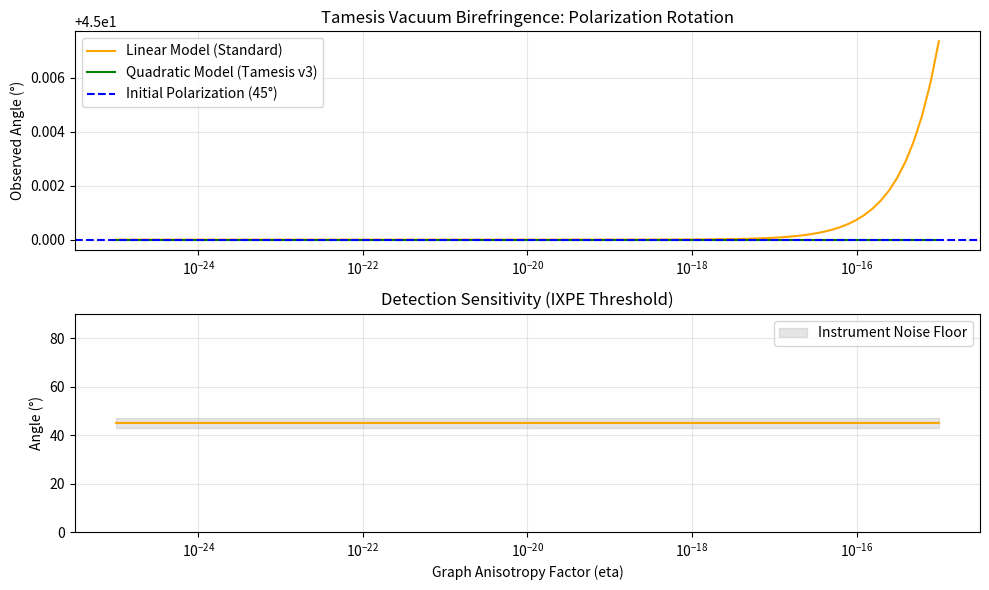

Here is the Python script that generated this plot: (Note: this script raises an exception after producing the figure.)
import numpy as np
import matplotlib.pyplot as plt

# Constants
E_PLANCK_GEV = 1.22e19
DEG_TO_RAD = np.pi / 180.0

class BirefringenceSimulator:
    def __init__(self, energy_gev, distance_gpc):
        self.energy = energy_gev
        self.distance = distance_gpc
        # Distance Gpc to meters 
        self.D_meters = distance_gpc * 3.086e25
        
    def calculate_rotation(self, eta, order=1):
        """
        Calculates the rotation of the polarization angle.
        phi = eta * (E/E_pl)^order * (D / lambda_pl)
        Simplified for simulation: delta_theta (rad)
        """
        # Relative energy scale
        epsilon = self.energy / E_PLANCK_GEV
        
        # In Tamesis, the asymmetry factor eta represents 
        # the anisotropy of the graph connectivity.
        # D/lambda_pl is roughly D * E_pl / (hbar * c)
        # We'll use a standard phenomenology formula for Lorentz Violation
        rotation_rad = eta * (epsilon**order) * (self.D_meters * self.energy / (1.97e-16)) # conversion factor
        return np.rad2deg(rotation_rad) % 360

    def simulate_stokes(self, initial_angle_deg, eta_values, order=1):
        """
        Simulates the drift of the polarization angle over eta range.
        """
        results = []
        for eta in eta_values:
            drift = self.calculate_rotation(eta, order)
            final_angle = (initial_angle_deg + drift) % 180 # Polarization is 180-periodic
            results.append(final_angle)
        return np.array(results)

    def run_experiment(self):
        print(f"[Tamesis] Starting Birefringence Simulation...")
        print(f"[Setup] Energy: {self.energy} GeV | Distance: {self.distance} Gpc")
        
        # Parameter Space for eta (anisotropy)
        # Usually eta is expected to be very small if space is isotropic
        eta_space = np.logspace(-25, -15, 100)
        
        # 1. Linear Rotation (Standard LV)
        angles_linear = self.simulate_stokes(45, eta_space, order=1)
        
        # 2. Quadratic Rotation (Suppressed)
        angles_quad = self.simulate_stokes(45, eta_space, order=2)
        
        # Plotting
        plt.figure(figsize=(10, 6))
        plt.subplot(2, 1, 1)
        plt.title("Tamesis Vacuum Birefringence: Polarization Rotation")
        plt.plot(eta_space, angles_linear, label='Linear Model (Standard)', color='orange')
        plt.plot(eta_space, angles_quad, label='Quadratic Model (Tamesis v3)', color='green')
        plt.xscale('log')
        plt.axhline(45, color='blue', linestyle='--', label='Initial Polarization (45°)')
        plt.ylabel("Observed Angle (°)")
        plt.legend()
        plt.grid(True, alpha=0.3)
        
        plt.subplot(2, 1, 2)
        plt.title("Detection Sensitivity (IXPE Threshold)")
        # IXPE sensitivity is around 1-2% in polarization degree, 
        # and few degrees in angle for bright sources.
        plt.fill_between(eta_space, 43, 47, color='gray', alpha=0.2, label='Instrument Noise Floor')
        plt.plot(eta_space, angles_linear, color='orange')
        plt.xscale('log')
        plt.xlabel("Graph Anisotropy Factor (eta)")
        plt.ylabel("Angle (°)")
        plt.ylim(0, 90)
        plt.legend()
        plt.grid(True, alpha=0.3)
        
        plt.tight_layout()
        plt.savefig('d:/TamesisTheoryCompleteResearchArchive/14_VERIFICATION_TAMESIS_THEORY/birefringence_analysis.png')
        print("[Output] Birefringence plot saved.")

if __name__ == "__main__":
    # Test for a high-energy X-ray source (e.g. Magnetar in a distant galaxy)
    # Energy: 10 keV (0.00001 GeV), Distance: 100 Mpc (0.1 Gpc)
    sim = BirefringenceSimulator(energy_gev=1e-5, distance_gpc=0.1)
    sim.run_experiment()
